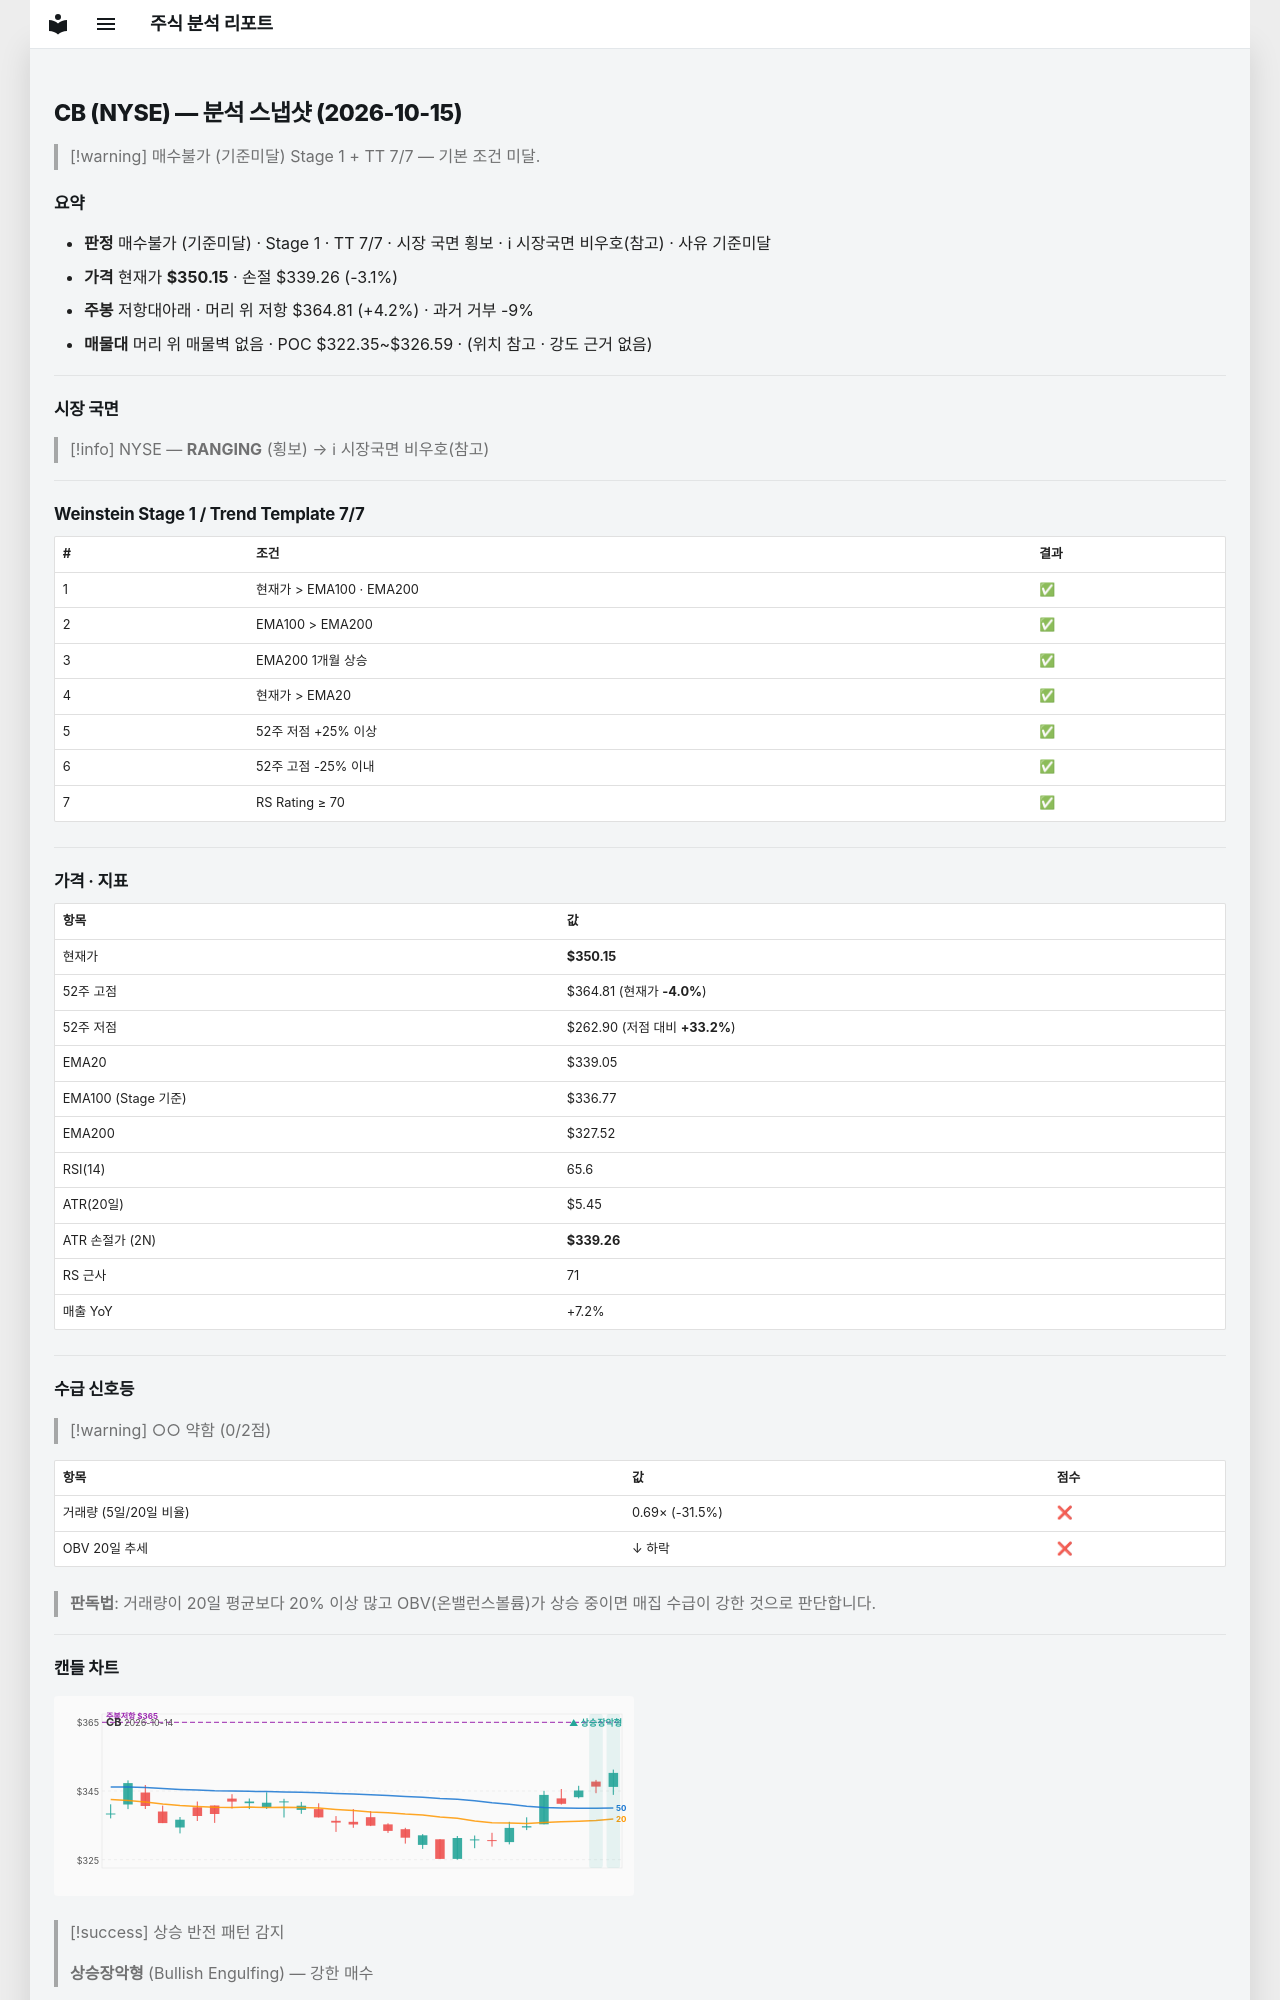

repository: soloandco/stock-reports · page: snapshots/CB-2026-10-15/index.html · generator: mkdocs

---
type: analysis-snapshot
title: CB 분석 스냅샷
ticker: CB
market: NYSE
created: 2026-10-15
updated: 2026-10-15
bar-date: 2026-10-14
verdict: 매수불가
verdict-reason: 기준미달
real-rr: 1.35
sma50-gap-pct: 3.3
weekly-position: 저항대아래
weekly-overhead-price: 364.81
weekly-overhead-pct: 4.2
stage: 1
trend-template-score: 7
tt-max: 7
ma-set: ema-20-100-200
price: 350.1499938964844
stop-price: 339.25888974466375
market-regime: RANGING
supply-demand-score: 0/2
supply-demand-label: 약함
status: tracking
tags:
  - stock-agent
  - watchlist
  - CB
  - analysis
related:
  - "[[analysis-template]]"
---

# CB (NYSE) — 분석 스냅샷 (2026-10-15)

> [!warning] 매수불가 (기준미달)
> Stage 1 + TT 7/7 — 기본 조건 미달.

## 요약

- **판정** 매수불가 (기준미달) · Stage 1 · TT 7/7 · 시장 국면 횡보 · ℹ 시장국면 비우호(참고) · 사유 기준미달
- **가격** 현재가 **$350.15** · 손절 $339.26 (-3.1%)
- **주봉** 저항대아래 · 머리 위 저항 $364.81 (+4.2%) · 과거 거부 -9%
- **매물대** 머리 위 매물벽 없음 · POC $322.35~$326.59 · (위치 참고 · 강도 근거 없음)

---

## 시장 국면

> [!info] NYSE — **RANGING** (횡보) → ℹ 시장국면 비우호(참고)

---

## Weinstein Stage 1 / Trend Template 7/7

| # | 조건 | 결과 |
|---|------|------|
| 1 | 현재가 > EMA100 · EMA200 | ✅ |
| 2 | EMA100 > EMA200 | ✅ |
| 3 | EMA200 1개월 상승 | ✅ |
| 4 | 현재가 > EMA20 | ✅ |
| 5 | 52주 저점 +25% 이상 | ✅ |
| 6 | 52주 고점 -25% 이내 | ✅ |
| 7 | RS Rating ≥ 70 | ✅ |

---

## 가격 · 지표

| 항목 | 값 |
|------|---|
| 현재가 | **$350.15** |
| 52주 고점 | $364.81 (현재가 **-4.0%**) |
| 52주 저점 | $262.90 (저점 대비 **+33.2%**) |
| EMA20 | $339.05 |
| EMA100 (Stage 기준) | $336.77 |
| EMA200 | $327.52 |
| RSI(14) | 65.6 |
| ATR(20일) | $5.45 |
| ATR 손절가 (2N) | **$339.26** |
| RS 근사 | 71 |
| 매출 YoY | +7.2% |

---
## 수급 신호등

> [!warning] ○○ 약함 (0/2점)

| 항목 | 값 | 점수 |
|------|------|------|
| 거래량 (5일/20일 비율) | 0.69× (-31.5%) | ❌ |
| OBV 20일 추세 | ↓ 하락 | ❌ |

> **판독법**: 거래량이 20일 평균보다 20% 이상 많고 OBV(온밸런스볼륨)가 상승 중이면 매집 수급이 강한 것으로 판단합니다.

---
